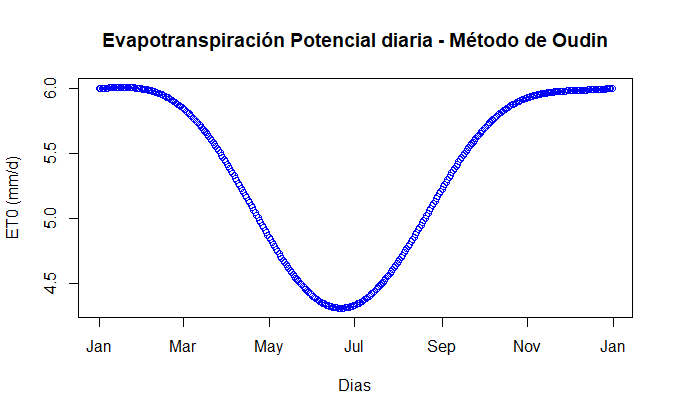

Data behind this chart, as committed beside it:
, x
1, 6.003
2, 6.004
3, 6.004
4, 6.005
5, 6.006
6, 6.006
7, 6.007
8, 6.008
9, 6.008
10, 6.009
11, 6.009
12, 6.01
13, 6.01
14, 6.01
15, 6.01
16, 6.011
17, 6.011
18, 6.011
19, 6.011
20, 6.011
21, 6.01
22, 6.01
23, 6.01
24, 6.009
25, 6.008
26, 6.008
27, 6.007
28, 6.006
29, 6.004
30, 6.003
31, 6.001
32, 6
33, 5.998
34, 5.996
35, 5.993
36, 5.991
37, 5.988
38, 5.985
39, 5.982
40, 5.979
41, 5.975
42, 5.971
43, 5.967
44, 5.963
45, 5.959
46, 5.954
47, 5.949
48, 5.943
49, 5.938
50, 5.932
51, 5.926
52, 5.919
53, 5.913
54, 5.906
55, 5.898
56, 5.891
57, 5.883
58, 5.875
59, 5.866
60, 5.857
... 306 more rows
